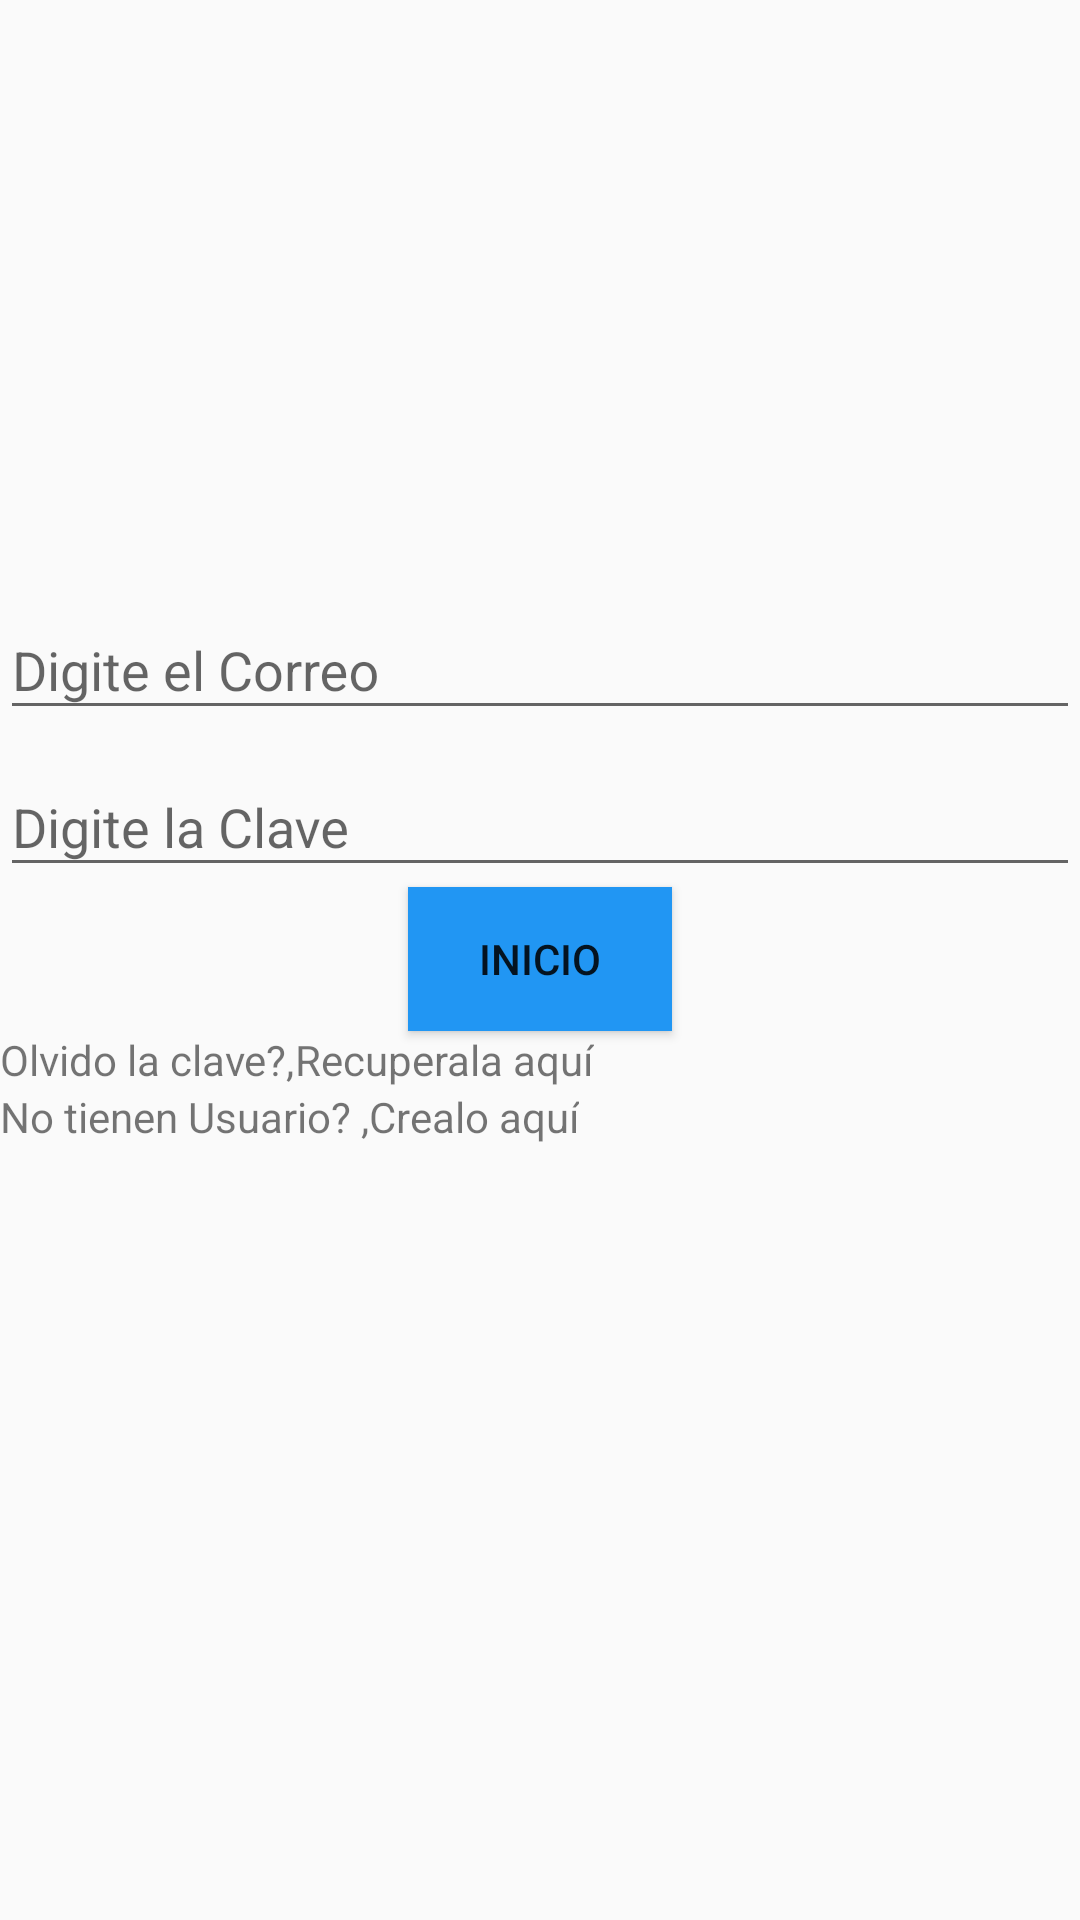

Reconstruct the res/layout file that produces this screen, plus the resources it refers to.
<!-- AndroidManifest.xml: application theme AppTheme -->
<!-- res/layout/activity_main.xml -->
<?xml version="1.0" encoding="utf-8"?>
<LinearLayout
    xmlns:android="http://schemas.android.com/apk/res/android"
    xmlns:app="http://schemas.android.com/apk/res-auto"
    xmlns:tools="http://schemas.android.com/tools"
    android:layout_width="match_parent"
    android:layout_height="match_parent"
    android:orientation="vertical"
    tools:context=".MainActivity">

    <ImageView
        android:layout_width="225dp"
        android:layout_height="191dp"
        android:layout_gravity="center"
        android:src="@drawable/app202" />

    <com.google.android.material.textfield.TextInputLayout
        android:layout_width="match_parent"
        android:layout_height="wrap_content"
        android:hint="@string/txtEmail"
        >

        <com.google.android.material.textfield.TextInputEditText
            android:id="@+id/email"
            android:layout_width="match_parent"
            android:layout_height="wrap_content"
            />

    </com.google.android.material.textfield.TextInputLayout>
    <com.google.android.material.textfield.TextInputLayout
        android:layout_width="match_parent"
        android:layout_height="wrap_content"
        android:hint="@string/txtClave">

        <com.google.android.material.textfield.TextInputEditText
            android:id="@+id/clave"
            android:inputType="textPassword"
            android:layout_width="match_parent"
            android:layout_height="wrap_content"
            />

    </com.google.android.material.textfield.TextInputLayout>
    <Button
        android:id="@+id/inicio"
        android:layout_width="wrap_content"
        android:layout_height="wrap_content"
        android:text="@string/txtBoton"
        android:background="@color/colorPrimary"
        android:layout_gravity="center"

        />
    <LinearLayout
        android:layout_width="match_parent"
        android:layout_height="wrap_content"
        android:orientation="horizontal">
        <TextView
        android:layout_width="wrap_content"
        android:layout_height="wrap_content"
        android:text="@string/txtOlvidoClave"/>
        <TextView
            android:layout_width="wrap_content"
            android:layout_height="wrap_content"
            android:text="@string/txtRecuperarClave"/>

    </LinearLayout>

    <LinearLayout
        android:layout_width="match_parent"
        android:layout_height="wrap_content"
        android:orientation="horizontal">
        <TextView
            android:layout_width="wrap_content"
            android:layout_height="wrap_content"
            android:text="@string/txtNotieneUsuario"/>
        <TextView
            android:layout_width="wrap_content"
            android:layout_height="wrap_content"
            android:onClick="crearUsuario"
            android:text="@string/txtCrearUsuario"/>

    </LinearLayout>

</LinearLayout>
<!-- resources referenced by this layout -->
<resources>
  <color name="colorPrimary">#2196f3</color>
  <string name="txtBoton">INICIO</string>
  <string name="txtClave">Digite la Clave</string>
  <string name="txtCrearUsuario">Crealo aquí</string>
  <string name="txtEmail">Digite el Correo</string>
  <string name="txtNotieneUsuario">No tienen Usuario? ,</string>
  <string name="txtOlvidoClave">Olvido la clave?,</string>
  <string name="txtRecuperarClave">Recuperala aquí</string>
  <style name="AppTheme" parent="Theme.MaterialComponents.Light.Bridge">
          
          <item name="colorPrimary">@color/colorPrimary</item>
          <item name="colorPrimaryDark">@color/colorPrimaryDark</item>
          <item name="colorAccent">@color/colorAccent</item>
      </style>
  <color name="colorPrimaryDark">#0069c0</color>
  <color name="colorAccent">#ff4081</color>
</resources>
